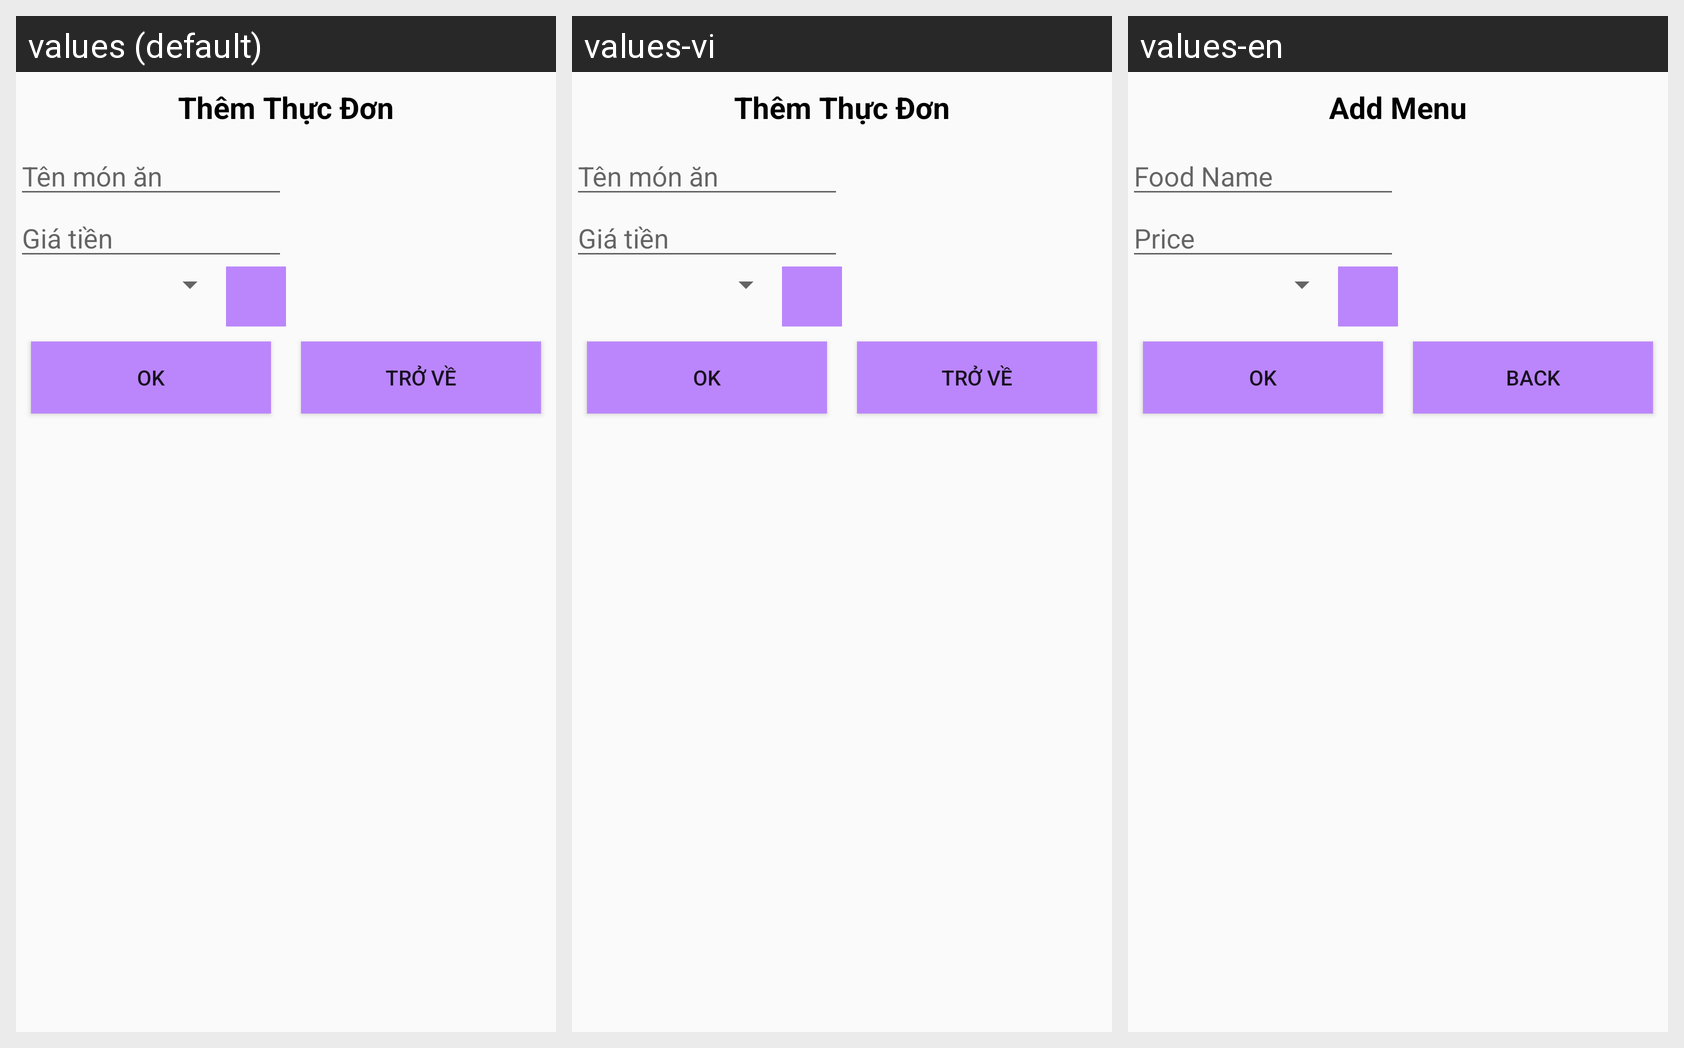

Here is an Android app screen in its default locale and in the app's own translations. Write out the translated-string differences for the strings that appear on this screen.
Android screen res/layout/layout_themthucdon.xml rendered under 3 locales, left to right: values (default), values-vi, values-en. Device: Nexus 5 (rendered at 1080×1920; each locale shown at half size, 540×960, under a caption strip naming it); theme Theme.OrderFood.
Strings drawn on this screen, with the default value and each locale's value (text and hints the layout hard-codes, and strings that could not be matched under every locale, appear in the picture but are not listed):

themthucdon
  values: Thêm Thực Đơn
  values-vi: Thêm Thực Đơn
  values-en: Add Menu

tenmonan
  values: Tên món ăn
  values-vi: Tên món ăn
  values-en: Food Name

giatien
  values: Giá tiền
  values-vi: Giá tiền
  values-en: Price

dongy
  values: OK
  values-vi: OK
  values-en: OK

trove
  values: Trở về
  values-vi: Trở về
  values-en: Back
